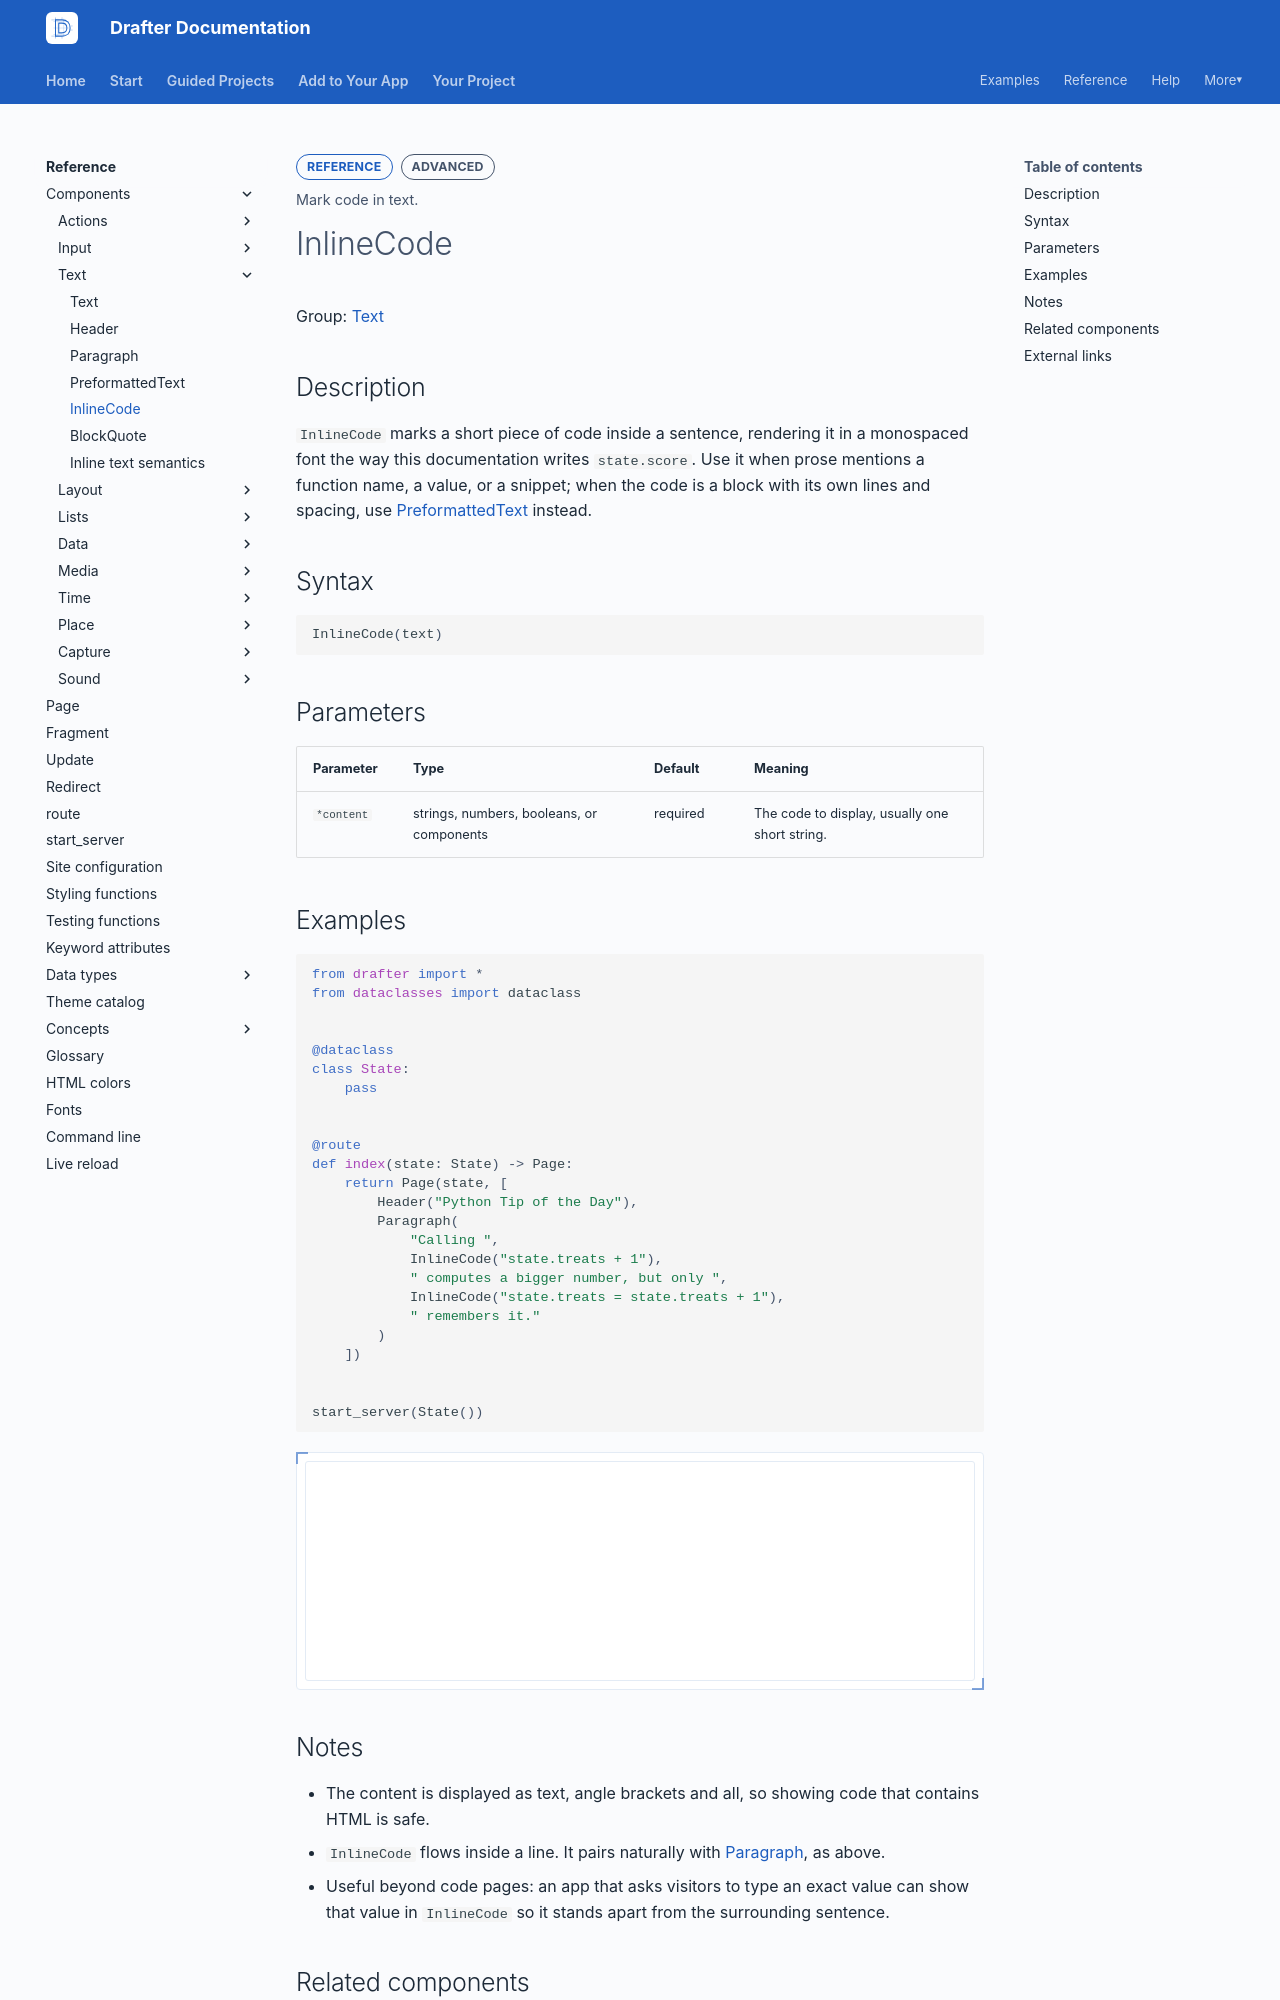

repository: drafter-edu/drafter · page: reference/components/text/inlinecode/index.html · generator: mkdocs

---
page_type: component
title: InlineCode
level: L3
audience: S
priority: P2
prereqs: []
symbols:
  - InlineCode
outcome: Mark code in text.
---

# InlineCode

Group: [Text](../index.md#text)

## Description

`InlineCode` marks a short piece of code inside a sentence,
rendering it in a monospaced font the way this documentation
writes `state.score`. Use it when prose mentions a function name,
a value, or a snippet; when the code is a block with its own
lines and spacing, use [PreformattedText](pre.md) instead.

## Syntax

```python
InlineCode(text)
```

## Parameters

| Parameter | Type | Default | Meaning |
| --------- | ---- | ------- | ------- |
| `*content` | strings, numbers, booleans, or components | required | The code to display, usually one short string. |

## Examples

```python drafter height=220
from drafter import *
from dataclasses import dataclass


@dataclass
class State:
    pass


@route
def index(state: State) -> Page:
    return Page(state, [
        Header("Python Tip of the Day"),
        Paragraph(
            "Calling ",
            InlineCode("state.treats + 1"),
            " computes a bigger number, but only ",
            InlineCode("state.treats = state.treats + 1"),
            " remembers it."
        )
    ])


start_server(State())
```

## Notes

- The content is displayed as text, angle brackets and all, so
  showing code that contains HTML is safe.
- `InlineCode` flows inside a line. It pairs naturally with
  [Paragraph](paragraph.md), as above.
- Useful beyond code pages: an app that asks visitors to type an
  exact value can show that value in `InlineCode` so it stands
  apart from the surrounding sentence.
